Labelled photos from "crops", an image-classification folder in kiamparkyuanhhh-svg/nn-project-BAI_A2009F-2509005. The possible labels are: bottle, coconut exocarp, drain inlet, tire, vase.

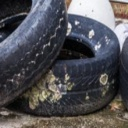
Label: tire

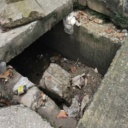
Label: drain inlet

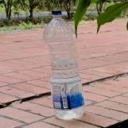
Label: bottle

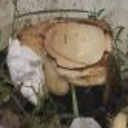
Label: coconut exocarp

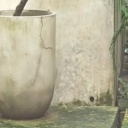
Label: vase

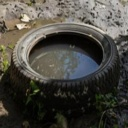
Label: tire
